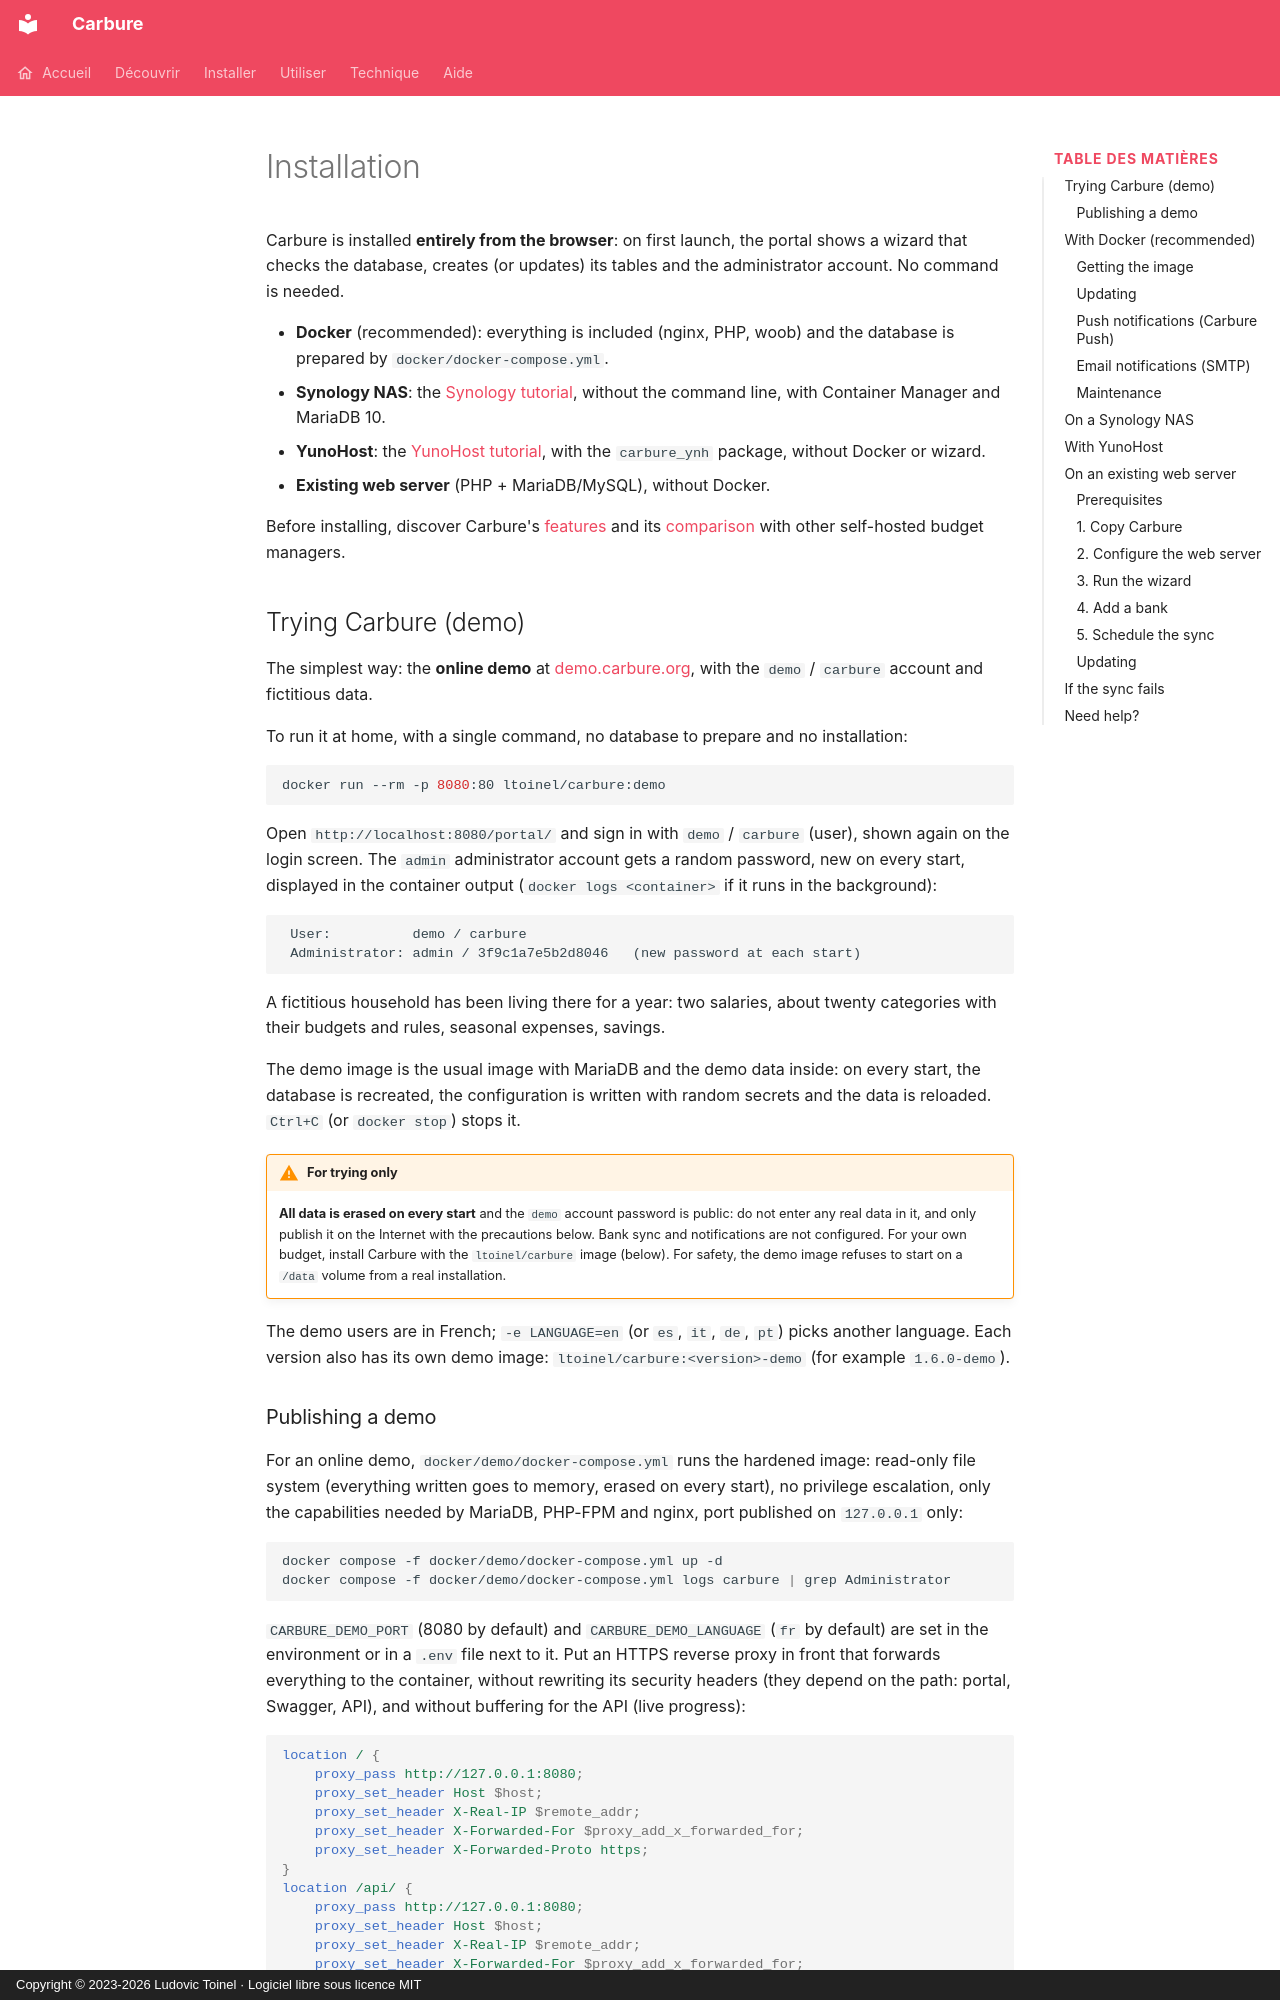

repository: ltoinel/Carbure · page: installation.en/index.html · generator: mkdocs · copyright: Copyright © 2023-2026 Ludovic Toinel · Logiciel libre sous licence MIT

---
title: "Installing with Docker: self-hosted family budget"
description: "Install Carbure with Docker: nginx, PHP-FPM and woob image, MariaDB database, in-browser setup wizard and automatic database updates."
icon: material/download-outline
---

# Installation

Carbure is installed **entirely from the browser**: on first launch, the portal
shows a wizard that checks the database, creates (or updates) its tables and the
administrator account. No command is needed.

- **Docker** (recommended): everything is included (nginx, PHP, woob) and the database is
  prepared by `docker/docker-compose.yml`.
- **Synology NAS**: the [Synology tutorial](synology.md), without the command line, with
  Container Manager and MariaDB 10.
- **YunoHost**: the [YunoHost tutorial](yunohost.md), with the `carbure_ynh` package,
  without Docker or wizard.
- **Existing web server** (PHP + MariaDB/MySQL), without Docker.

Before installing, discover Carbure's [features](fonctionnalites.md) and its
[comparison](comparatif.md) with other self-hosted budget managers.

## Trying Carbure (demo) { #essayer-carbure-demo }

The simplest way: the **online demo** at [demo.carbure.org](https://demo.carbure.org/),
with the `demo` / `carbure` account and fictitious data.

To run it at home, with a single command, no database to prepare and no installation:

```bash
docker run --rm -p 8080:80 ltoinel/carbure:demo
```

Open `http://localhost:8080/portal/` and sign in with `demo` / `carbure`
(user), shown again on the login screen. The `admin` administrator account gets a
random password, new on every start, displayed in the container output
(`docker logs <container>` if it runs in the background):

```text
 User:          demo / carbure
 Administrator: admin / 3f9c1a7e5b2d8046   (new password at each start)
```

A fictitious household has been living there for a year: two salaries, about twenty categories with their budgets and rules,
seasonal expenses, savings.

The demo image is the usual image with MariaDB and the demo data
inside: on every start, the database is recreated, the configuration is written with
random secrets and the data is reloaded. `Ctrl+C` (or `docker stop`) stops it.

!!! warning "For trying only"
    **All data is erased on every start** and the `demo` account password is public:
    do not enter any real data in it, and only publish it on the Internet with the precautions
    below. Bank
    sync and notifications are not configured. For your own budget, install
    Carbure with the `ltoinel/carbure` image (below). For safety, the demo image
    refuses to start on a `/data` volume from a real installation.

The demo users are in French; `-e LANGUAGE=en` (or `es`, `it`,
`de`, `pt`) picks another language. Each version also has its own demo image:
`ltoinel/carbure:<version>-demo` (for example `1.6.0-demo`).
